Run: headless pygame with SDL's dummy video driver; simulated clock (each Clock.tick advances the game by its frame time, no real sleeping); random seed 0; keys injected as events and as key.get_pressed() state; no mouse input.
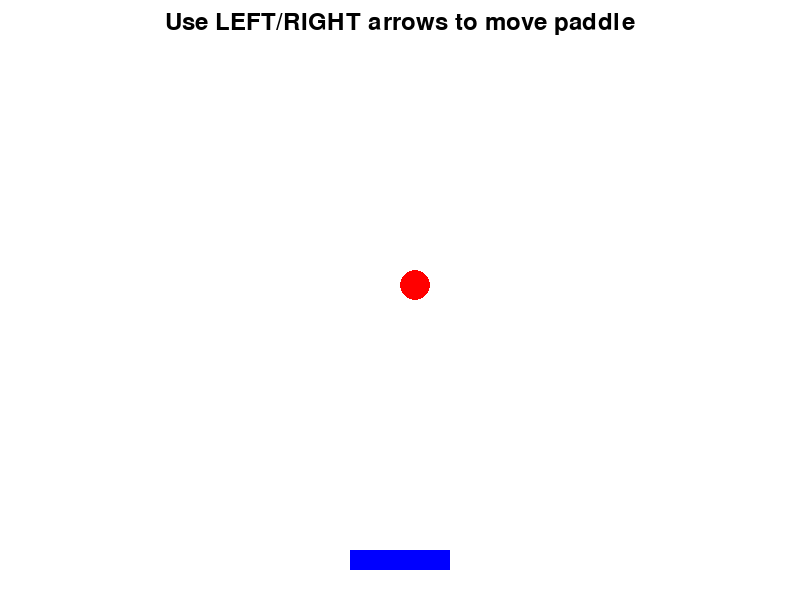
Frame 1 of 4 · flips 1–60 · no input
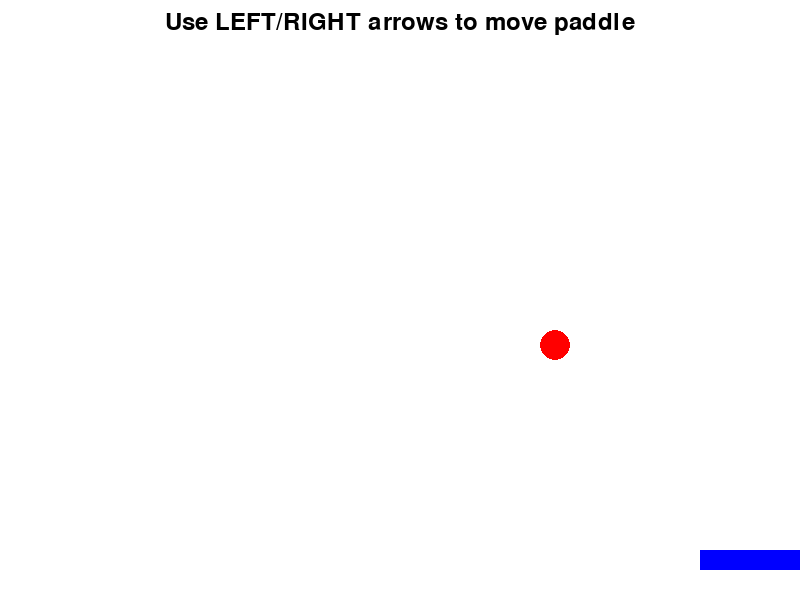
Frame 2 of 4 · flips 61–180 · tapped SPACE, RETURN · held RIGHT (→), D
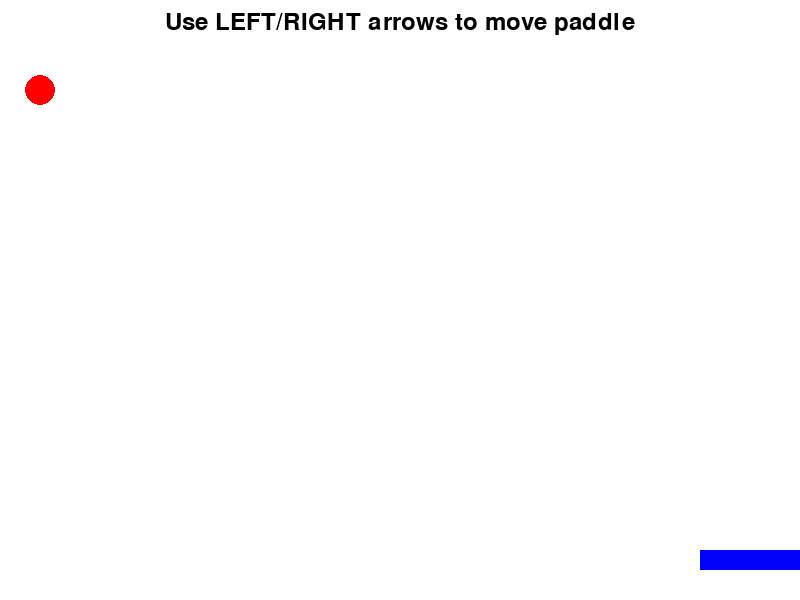
Frame 3 of 4 · flips 181–300 · held DOWN (↓), S
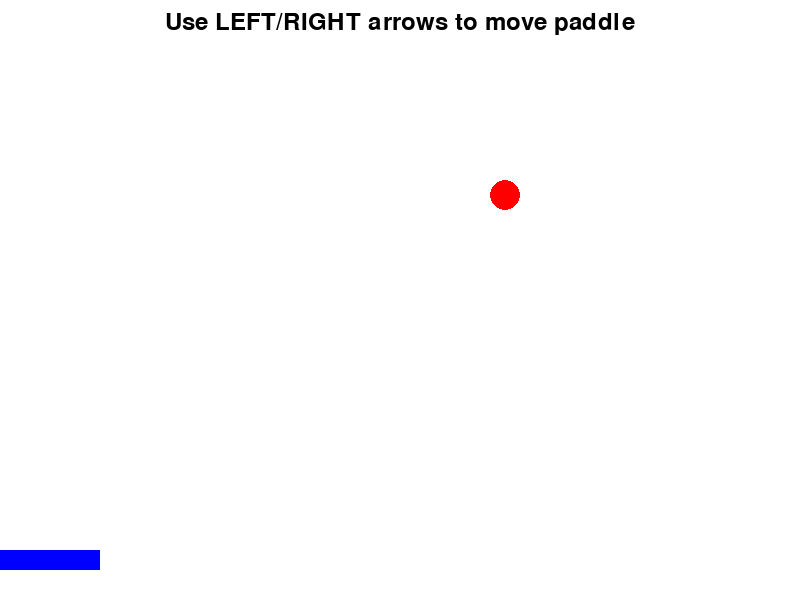
Frame 4 of 4 · flips 301–420 · held LEFT (←), A, UP (↑), W

The pygame program that drew these frames:

import pygame
import sys

# Initialize Pygame
pygame.init()

# Constants
WIDTH, HEIGHT = 800, 600
FPS = 60
BALL_SIZE = 30
BALL_SPEED = 5

# Colors (RGB)
WHITE = (255, 255, 255)
RED = (255, 0, 0)
BLUE = (0, 0, 255)
BLACK = (0, 0, 0)

# Create the display window
screen = pygame.display.set_mode((WIDTH, HEIGHT))
pygame.display.set_caption("Simple Pygame Example - Bouncing Ball")

# Clock for controlling frame rate
clock = pygame.time.Clock()

# Ball properties
ball_x = WIDTH // 2
ball_y = HEIGHT // 2
ball_vel_x = BALL_SPEED
ball_vel_y = BALL_SPEED

# Player-controlled rectangle
player_width, player_height = 100, 20
player_x = WIDTH // 2 - player_width // 2
player_y = HEIGHT - 50
player_speed = 7

def main():
    global ball_x, ball_y, ball_vel_x, ball_vel_y, player_x
    
    running = True
    
    while running:
        # Handle events
        for event in pygame.event.get():
            if event.type == pygame.QUIT:
                running = False
        
        # Get pressed keys for continuous movement
        keys = pygame.key.get_pressed()
        if keys[pygame.K_LEFT] and player_x > 0:
            player_x -= player_speed
        if keys[pygame.K_RIGHT] and player_x < WIDTH - player_width:
            player_x += player_speed
        
        # Update ball position
        ball_x += ball_vel_x
        ball_y += ball_vel_y
        
        # Ball collision with walls
        if ball_x <= BALL_SIZE // 2 or ball_x >= WIDTH - BALL_SIZE // 2:
            ball_vel_x = -ball_vel_x
        if ball_y <= BALL_SIZE // 2:
            ball_vel_y = -ball_vel_y
        
        # Ball collision with bottom (reset position)
        if ball_y >= HEIGHT - BALL_SIZE // 2:
            ball_x = WIDTH // 2
            ball_y = HEIGHT // 2
            ball_vel_y = -abs(ball_vel_y)  # Make sure it goes up
        
        # Ball collision with player paddle
        if (ball_y + BALL_SIZE // 2 >= player_y and 
            ball_y - BALL_SIZE // 2 <= player_y + player_height and
            ball_x >= player_x and 
            ball_x <= player_x + player_width):
            ball_vel_y = -abs(ball_vel_y)  # Make ball go up
        
        # Fill screen with background color
        screen.fill(WHITE)
        
        # Draw the ball
        pygame.draw.circle(screen, RED, (int(ball_x), int(ball_y)), BALL_SIZE // 2)
        
        # Draw the player paddle
        pygame.draw.rect(screen, BLUE, (player_x, player_y, player_width, player_height))
        
        # Draw instructions
        font = pygame.font.Font(None, 36)
        text = font.render("Use LEFT/RIGHT arrows to move paddle", True, BLACK)
        screen.blit(text, (WIDTH // 2 - text.get_width() // 2, 10))
        
        # Update the display
        pygame.display.flip()
        
        # Control frame rate
        clock.tick(FPS)
    
    # Quit
    pygame.quit()
    sys.exit()

if __name__ == "__main__":
    main()
